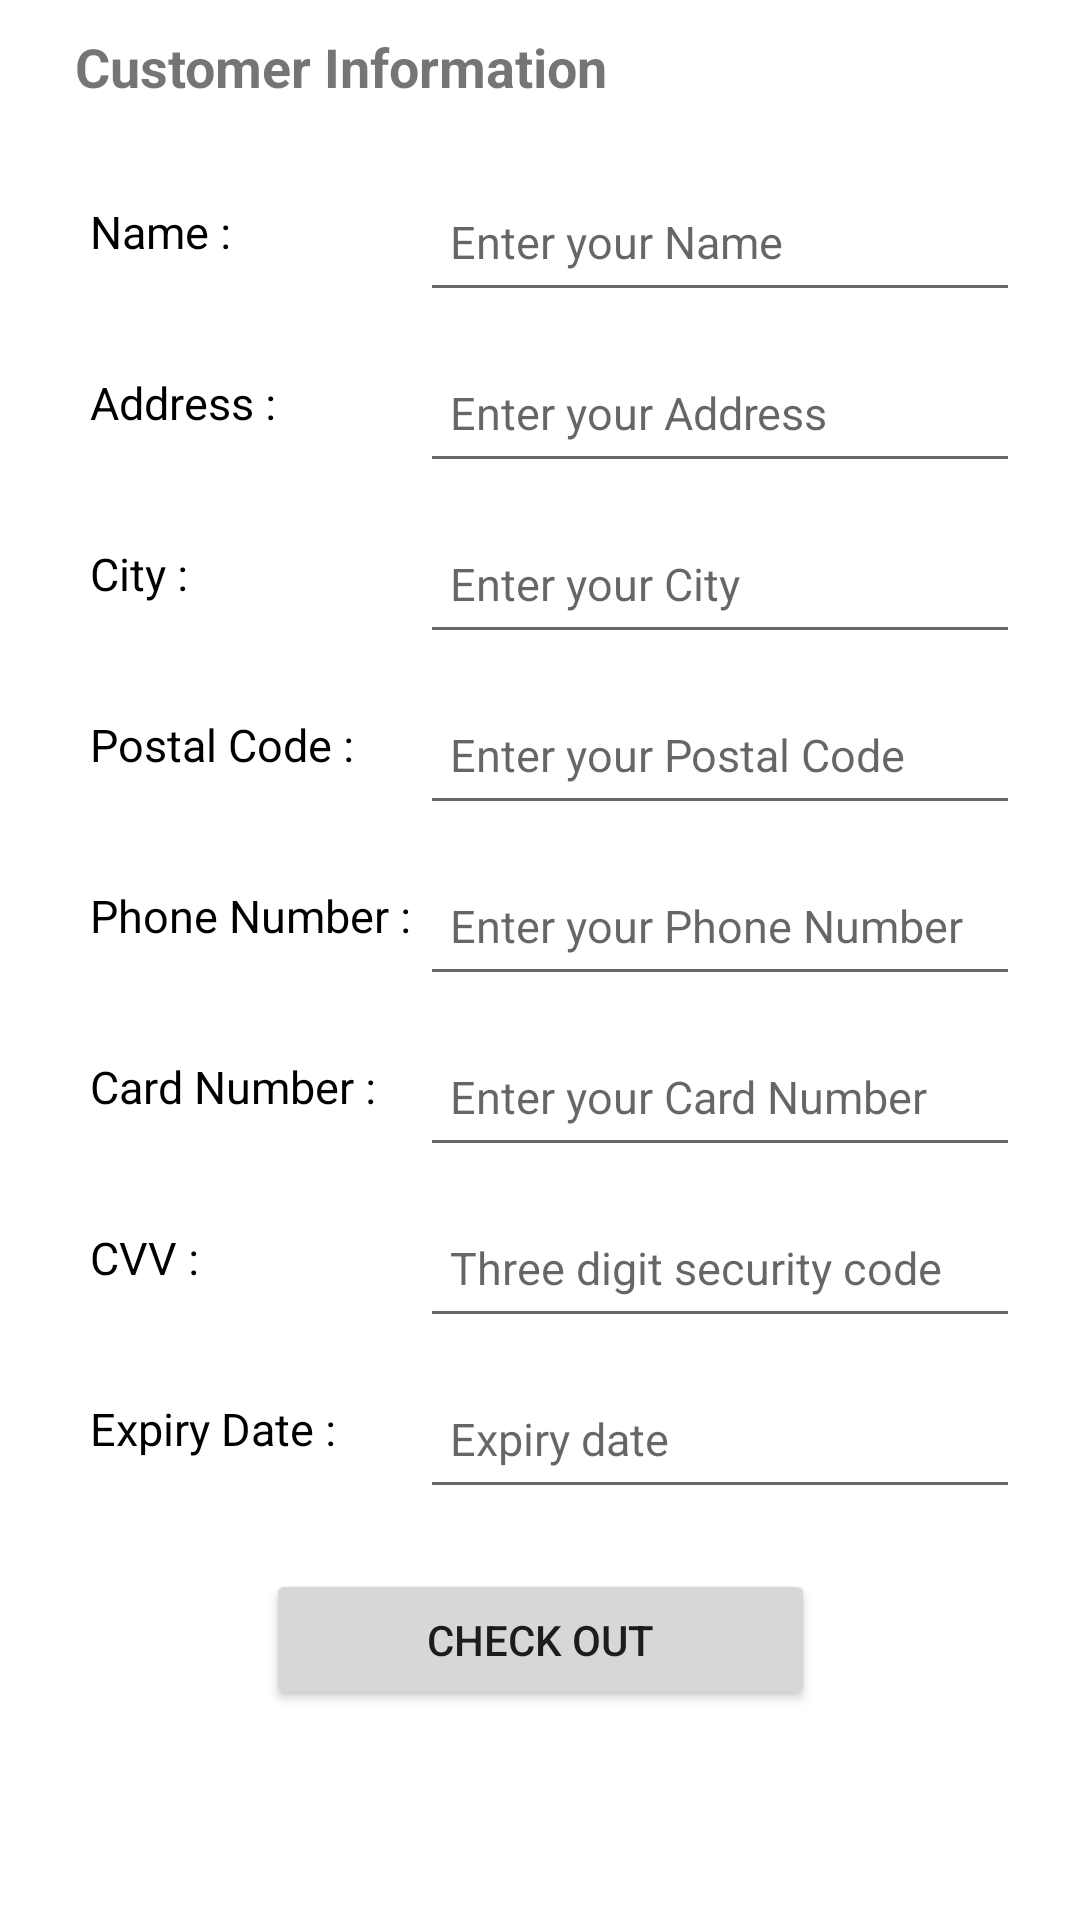

Android layout source for this screen:
<!-- AndroidManifest.xml: application theme Theme.Assignment2 -->
<!-- res/layout/checkout_activity.xml -->
<?xml version="1.0" encoding="utf-8"?>
<ScrollView
    xmlns:android="http://schemas.android.com/apk/res/android"
    xmlns:app="http://schemas.android.com/apk/res-auto"
    xmlns:tools="http://schemas.android.com/tools"
    android:layout_width="match_parent"
    android:layout_height="match_parent"
    tools:layout_editor_absoluteY="1dp"
    app:layout_editor_absoluteX="1dp"
    android:fillViewport="true">

<androidx.constraintlayout.widget.ConstraintLayout
    android:layout_width="match_parent"
    android:layout_height="match_parent">

    
    <TextView
        android:id="@+id/customerInformationPage"
        android:layout_width="274dp"
        android:layout_height="42dp"
        android:layout_marginStart="@dimen/marginStart"
        android:layout_marginTop="5dp"
        android:padding="5dp"
        android:text="@string/customerInformationText"
        android:textAlignment="viewStart"
        android:textSize="@dimen/customerHeadingTextSize"
        android:textStyle="bold"
        app:layout_constraintStart_toStartOf="parent"
        app:layout_constraintTop_toTopOf="parent" />

    <TextView
        android:id="@+id/nameText"
        android:layout_width="167dp"
        android:layout_height="47dp"
        android:layout_marginStart="@dimen/marginStart"
        android:layout_marginTop="@dimen/marginTopUserInputField"
        android:padding="@dimen/paddingField"
        android:text="Name :"
        android:textAlignment="viewStart"
        android:textSize="@dimen/customerFieldTextSize"
        android:textColor="@color/black"
        app:layout_constraintStart_toStartOf="parent"
        app:layout_constraintTop_toBottomOf="@+id/customerInformationPage" />

    <EditText
        android:id="@+id/nameEdit"
        android:layout_width="200dp"
        android:layout_height="47dp"
        android:layout_marginTop="@dimen/marginTopUserInputField"
        android:layout_marginEnd="@dimen/marginEnd"
        android:padding="@dimen/paddingField"
        android:textSize="@dimen/customerFieldTextSize"
        android:hint="Enter your Name"
        app:layout_constraintEnd_toEndOf="parent"
        app:layout_constraintTop_toBottomOf="@+id/customerInformationPage" />

    <TextView
        android:id="@+id/addressText"
        android:layout_width="167dp"
        android:layout_height="47dp"
        android:layout_marginStart="@dimen/marginStart"
        android:layout_marginTop="@dimen/marginTopUserInputField"
        android:padding="@dimen/paddingField"
        android:text="Address :"
        android:textAlignment="viewStart"
        android:textSize="@dimen/customerFieldTextSize"
        android:textColor="@color/black"
        app:layout_constraintStart_toStartOf="parent"
        app:layout_constraintTop_toBottomOf="@+id/nameText" />

    <EditText
        android:id="@+id/addressEdit"
        android:layout_width="200dp"
        android:layout_height="47dp"
        android:layout_marginTop="@dimen/marginTopUserInputField"
        android:layout_marginEnd="@dimen/marginEnd"
        android:padding="@dimen/paddingField"
        android:textSize="@dimen/customerFieldTextSize"
        android:hint="Enter your Address"
        app:layout_constraintEnd_toEndOf="parent"
        app:layout_constraintTop_toBottomOf="@+id/nameEdit" />

    <TextView
        android:id="@+id/cityText"
        android:layout_width="167dp"
        android:layout_height="47dp"
        android:layout_marginStart="@dimen/marginStart"
        android:layout_marginTop="@dimen/marginTopUserInputField"
        android:padding="@dimen/paddingField"
        android:text="City :"
        android:textAlignment="viewStart"
        android:textSize="@dimen/customerFieldTextSize"
        android:textColor="@color/black"
        app:layout_constraintStart_toStartOf="parent"
        app:layout_constraintTop_toBottomOf="@+id/addressText" />

    <EditText
        android:id="@+id/cityEdit"
        android:layout_width="200dp"
        android:layout_height="47dp"
        android:layout_marginTop="@dimen/marginTopUserInputField"
        android:layout_marginEnd="@dimen/marginEnd"
        android:padding="@dimen/paddingField"
        android:textSize="@dimen/customerFieldTextSize"
        android:hint="Enter your City"
        app:layout_constraintEnd_toEndOf="parent"
        app:layout_constraintTop_toBottomOf="@+id/addressEdit" />

    <TextView
        android:id="@+id/postalText"
        android:layout_width="167dp"
        android:layout_height="47dp"
        android:layout_marginStart="@dimen/marginStart"
        android:layout_marginTop="@dimen/marginTopUserInputField"
        android:padding="@dimen/paddingField"
        android:text="Postal Code :"
        android:textAlignment="viewStart"
        android:textSize="@dimen/customerFieldTextSize"
        android:textColor="@color/black"
        app:layout_constraintStart_toStartOf="parent"
        app:layout_constraintTop_toBottomOf="@+id/cityText" />

    <EditText
        android:id="@+id/postalEdit"
        android:layout_width="200dp"
        android:layout_height="47dp"
        android:layout_marginTop="@dimen/marginTopUserInputField"
        android:layout_marginEnd="@dimen/marginEnd"
        android:padding="@dimen/paddingField"
        android:textSize="@dimen/customerFieldTextSize"
        android:hint="Enter your Postal Code"
        android:maxLength="6"
        app:layout_constraintEnd_toEndOf="parent"
        app:layout_constraintTop_toBottomOf="@+id/cityEdit" />

    <TextView
        android:id="@+id/numberText"
        android:layout_width="167dp"
        android:layout_height="47dp"
        android:layout_marginStart="@dimen/marginStart"
        android:layout_marginTop="@dimen/marginTopUserInputField"
        android:padding="@dimen/paddingField"
        android:text="Phone Number :"
        android:textAlignment="viewStart"
        android:textSize="@dimen/customerFieldTextSize"
        android:textColor="@color/black"
        app:layout_constraintStart_toStartOf="parent"
        app:layout_constraintTop_toBottomOf="@+id/postalText" />

    <EditText
        android:id="@+id/numberEdit"
        android:layout_width="200dp"
        android:layout_height="47dp"
        android:layout_marginTop="@dimen/marginTopUserInputField"
        android:layout_marginEnd="@dimen/marginEnd"
        android:padding="@dimen/paddingField"
        android:textSize="@dimen/customerFieldTextSize"
        android:hint="Enter your Phone Number"
        android:maxLength="10"
        android:inputType="number"
        app:layout_constraintEnd_toEndOf="parent"
        app:layout_constraintTop_toBottomOf="@+id/postalEdit" />

    <TextView
        android:id="@+id/cardText"
        android:layout_width="167dp"
        android:layout_height="47dp"
        android:layout_marginStart="@dimen/marginStart"
        android:layout_marginTop="@dimen/marginTopUserInputField"
        android:padding="@dimen/paddingField"
        android:text="Card Number :"
        android:textAlignment="viewStart"
        android:textSize="@dimen/customerFieldTextSize"
        android:textColor="@color/black"
        app:layout_constraintStart_toStartOf="parent"
        app:layout_constraintTop_toBottomOf="@+id/numberText" />

    <EditText
        android:id="@+id/cardEdit"
        android:layout_width="200dp"
        android:layout_height="47dp"
        android:layout_marginTop="@dimen/marginTopUserInputField"
        android:layout_marginEnd="@dimen/marginEnd"
        android:padding="@dimen/paddingField"
        android:textSize="@dimen/customerFieldTextSize"
        android:hint="Enter your Card Number"
        android:maxLength="15"
        android:inputType="number"
        app:layout_constraintEnd_toEndOf="parent"
        app:layout_constraintTop_toBottomOf="@+id/numberEdit" />

    <TextView
        android:id="@+id/securityText"
        android:layout_width="167dp"
        android:layout_height="47dp"
        android:layout_marginStart="@dimen/marginStart"
        android:layout_marginTop="@dimen/marginTopUserInputField"
        android:padding="@dimen/paddingField"
        android:text="CVV :"
        android:textAlignment="viewStart"
        android:textSize="@dimen/customerFieldTextSize"
        android:textColor="@color/black"
        app:layout_constraintStart_toStartOf="parent"
        app:layout_constraintTop_toBottomOf="@+id/cardText" />

    <EditText
        android:id="@+id/securityEdit"
        android:layout_width="200dp"
        android:layout_height="47dp"
        android:layout_marginTop="@dimen/marginTopUserInputField"
        android:layout_marginEnd="@dimen/marginEnd"
        android:padding="@dimen/paddingField"
        android:textSize="@dimen/customerFieldTextSize"
        android:hint="Three digit security code"
        android:inputType="number"
        android:maxLength="3"
        android:password="true"
        app:layout_constraintEnd_toEndOf="parent"
        app:layout_constraintTop_toBottomOf="@+id/cardEdit" />

    <TextView
        android:id="@+id/dateText"
        android:layout_width="167dp"
        android:layout_height="47dp"
        android:layout_marginStart="@dimen/marginStart"
        android:layout_marginTop="@dimen/marginTopUserInputField"
        android:padding="@dimen/paddingField"
        android:text="Expiry Date :"
        android:textAlignment="viewStart"
        android:textSize="@dimen/customerFieldTextSize"
        android:textColor="@color/black"
        app:layout_constraintStart_toStartOf="parent"
        app:layout_constraintTop_toBottomOf="@+id/securityText" />

    <EditText
        android:id="@+id/editTextTextPersonName9"
        android:layout_width="200dp"
        android:layout_height="47dp"
        android:layout_marginTop="@dimen/marginTopUserInputField"
        android:layout_marginEnd="@dimen/marginEnd"
        android:padding="@dimen/paddingField"
        android:textSize="@dimen/customerFieldTextSize"
        android:hint="Expiry date"
        app:layout_constraintEnd_toEndOf="parent"
        app:layout_constraintTop_toBottomOf="@+id/securityEdit"

        android:clickable="false"
        android:cursorVisible="false"
        android:focusable="false"
        android:focusableInTouchMode="false"
        />

    
    <Button
        android:id="@+id/btnCheckout"
        android:layout_width="183dp"
        android:layout_height="47dp"
        android:layout_marginTop="@dimen/marginStart"
        android:text="Check Out"
        android:padding="@dimen/paddingField"
        app:layout_constraintEnd_toEndOf="parent"
        app:layout_constraintStart_toStartOf="parent"
        app:layout_constraintTop_toBottomOf="@+id/editTextTextPersonName9" />

</androidx.constraintlayout.widget.ConstraintLayout>

</ScrollView>
<!-- resources referenced by this layout -->
<resources>
  <color name="black">#FF000000</color>
  <dimen name="customerFieldTextSize">15dp</dimen>
  <dimen name="customerHeadingTextSize">18dp</dimen>
  <dimen name="marginEnd">20dp</dimen>
  <dimen name="marginStart">20dp</dimen>
  <dimen name="marginTopUserInputField">10dp</dimen>
  <dimen name="paddingField">10dp</dimen>
  <string name="customerInformationText">Customer Information</string>
  <style name="Theme.Assignment2" parent="Theme.MaterialComponents.DayNight.DarkActionBar">
          
          <item name="colorPrimary">@color/greenCentennial</item>
          <item name="colorPrimaryVariant">@color/black</item>
          <item name="colorOnPrimary">@color/white</item>
          
          <item name="colorSecondary">@color/teal_200</item>
          <item name="colorSecondaryVariant">@color/teal_700</item>
          <item name="colorOnSecondary">@color/black</item>
          <item name="titleTextColor">@color/black</item>
          
          <item name="android:statusBarColor" tools:targetApi="l">?attr/colorPrimaryVariant</item>
          
      </style>
  <color name="greenCentennial">#b8a43e</color>
  <color name="white">#FFFFFFFF</color>
  <color name="teal_200">#FF03DAC5</color>
  <color name="teal_700">#FF018786</color>
</resources>
